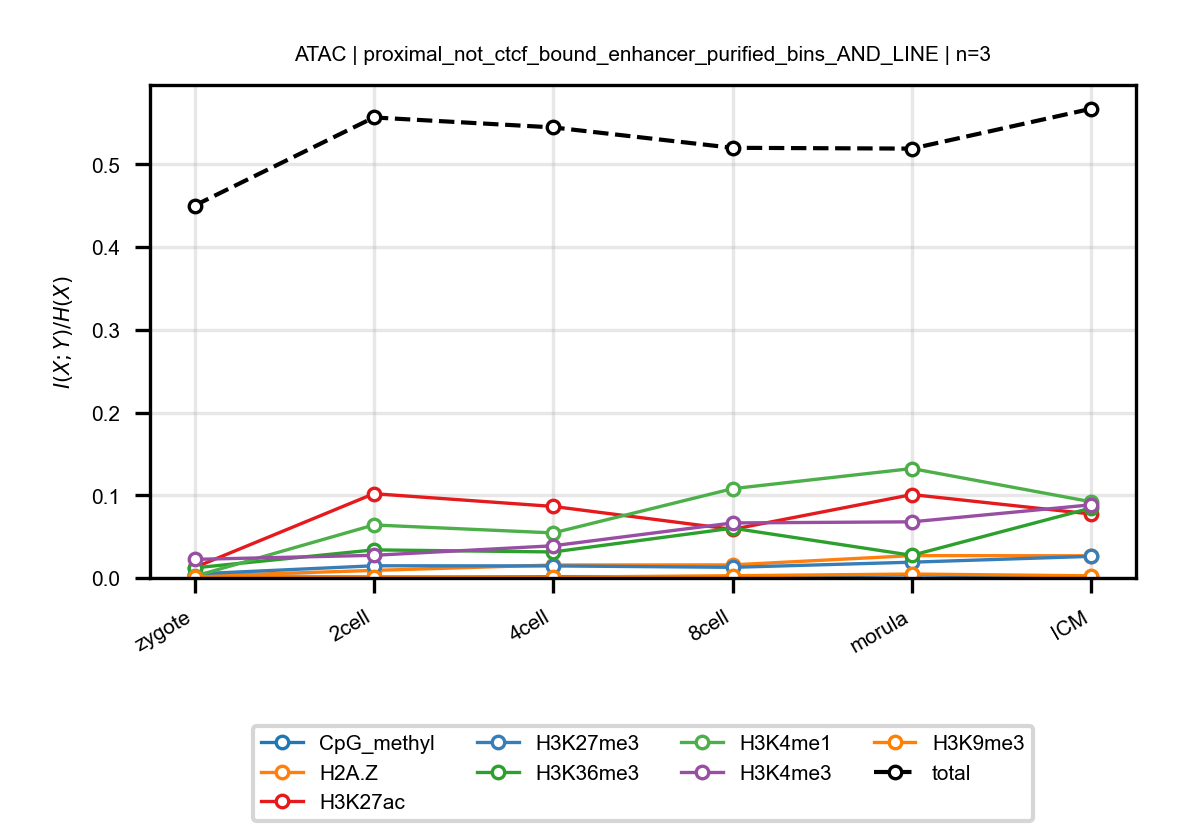

The data file committed next to this chart (first rows):
anchor, target, n_bins, stage, block, normalized_mi
ATAC, CpG_methyl, 3, zygote, proximal_not_ctcf_bound_enhancer_purifie…, 0.003933
ATAC, CpG_methyl, 3, 2cell, proximal_not_ctcf_bound_enhancer_purifie…, 0.0005993
ATAC, CpG_methyl, 3, 4cell, proximal_not_ctcf_bound_enhancer_purifie…, 0.001607
ATAC, CpG_methyl, 3, 8cell, proximal_not_ctcf_bound_enhancer_purifie…, 0.00159
ATAC, CpG_methyl, 3, morula, proximal_not_ctcf_bound_enhancer_purifie…, 0.003811
ATAC, CpG_methyl, 3, ICM, proximal_not_ctcf_bound_enhancer_purifie…, 0.0008667
ATAC, H2A.Z, 3, zygote, proximal_not_ctcf_bound_enhancer_purifie…, 0.00226
ATAC, H2A.Z, 3, 2cell, proximal_not_ctcf_bound_enhancer_purifie…, 0.009137
ATAC, H2A.Z, 3, 4cell, proximal_not_ctcf_bound_enhancer_purifie…, 0.01569
ATAC, H2A.Z, 3, 8cell, proximal_not_ctcf_bound_enhancer_purifie…, 0.01582
ATAC, H2A.Z, 3, morula, proximal_not_ctcf_bound_enhancer_purifie…, 0.02705
ATAC, H2A.Z, 3, ICM, proximal_not_ctcf_bound_enhancer_purifie…, 0.02681
ATAC, H3K27ac, 3, zygote, proximal_not_ctcf_bound_enhancer_purifie…, 0.01259
ATAC, H3K27ac, 3, 2cell, proximal_not_ctcf_bound_enhancer_purifie…, 0.1019
ATAC, H3K27ac, 3, 4cell, proximal_not_ctcf_bound_enhancer_purifie…, 0.08647
ATAC, H3K27ac, 3, 8cell, proximal_not_ctcf_bound_enhancer_purifie…, 0.05876
ATAC, H3K27ac, 3, morula, proximal_not_ctcf_bound_enhancer_purifie…, 0.1008
ATAC, H3K27ac, 3, ICM, proximal_not_ctcf_bound_enhancer_purifie…, 0.07732
ATAC, H3K27me3, 3, zygote, proximal_not_ctcf_bound_enhancer_purifie…, 0.004829
ATAC, H3K27me3, 3, 2cell, proximal_not_ctcf_bound_enhancer_purifie…, 0.01474
ATAC, H3K27me3, 3, 4cell, proximal_not_ctcf_bound_enhancer_purifie…, 0.01457
ATAC, H3K27me3, 3, 8cell, proximal_not_ctcf_bound_enhancer_purifie…, 0.01286
ATAC, H3K27me3, 3, morula, proximal_not_ctcf_bound_enhancer_purifie…, 0.01909
ATAC, H3K27me3, 3, ICM, proximal_not_ctcf_bound_enhancer_purifie…, 0.02616
ATAC, H3K36me3, 3, zygote, proximal_not_ctcf_bound_enhancer_purifie…, 0.01219
ATAC, H3K36me3, 3, 2cell, proximal_not_ctcf_bound_enhancer_purifie…, 0.03396
ATAC, H3K36me3, 3, 4cell, proximal_not_ctcf_bound_enhancer_purifie…, 0.03146
ATAC, H3K36me3, 3, 8cell, proximal_not_ctcf_bound_enhancer_purifie…, 0.06023
ATAC, H3K36me3, 3, morula, proximal_not_ctcf_bound_enhancer_purifie…, 0.02735
ATAC, H3K36me3, 3, ICM, proximal_not_ctcf_bound_enhancer_purifie…, 0.08458
ATAC, H3K4me1, 3, zygote, proximal_not_ctcf_bound_enhancer_purifie…, 0.00207
ATAC, H3K4me1, 3, 2cell, proximal_not_ctcf_bound_enhancer_purifie…, 0.0641
ATAC, H3K4me1, 3, 4cell, proximal_not_ctcf_bound_enhancer_purifie…, 0.05446
ATAC, H3K4me1, 3, 8cell, proximal_not_ctcf_bound_enhancer_purifie…, 0.108
ATAC, H3K4me1, 3, morula, proximal_not_ctcf_bound_enhancer_purifie…, 0.1323
ATAC, H3K4me1, 3, ICM, proximal_not_ctcf_bound_enhancer_purifie…, 0.09208
ATAC, H3K4me3, 3, zygote, proximal_not_ctcf_bound_enhancer_purifie…, 0.02248
ATAC, H3K4me3, 3, 2cell, proximal_not_ctcf_bound_enhancer_purifie…, 0.02739
ATAC, H3K4me3, 3, 4cell, proximal_not_ctcf_bound_enhancer_purifie…, 0.03894
ATAC, H3K4me3, 3, 8cell, proximal_not_ctcf_bound_enhancer_purifie…, 0.06653
ATAC, H3K4me3, 3, morula, proximal_not_ctcf_bound_enhancer_purifie…, 0.06787
ATAC, H3K4me3, 3, ICM, proximal_not_ctcf_bound_enhancer_purifie…, 0.08846
ATAC, H3K9me3, 3, zygote, proximal_not_ctcf_bound_enhancer_purifie…, 0.001707
ATAC, H3K9me3, 3, 2cell, proximal_not_ctcf_bound_enhancer_purifie…, 0.001482
ATAC, H3K9me3, 3, 4cell, proximal_not_ctcf_bound_enhancer_purifie…, 0.0009707
ATAC, H3K9me3, 3, 8cell, proximal_not_ctcf_bound_enhancer_purifie…, 0.002709
ATAC, H3K9me3, 3, morula, proximal_not_ctcf_bound_enhancer_purifie…, 0.004742
ATAC, H3K9me3, 3, ICM, proximal_not_ctcf_bound_enhancer_purifie…, 0.00259
ATAC, total, 3, zygote, proximal_not_ctcf_bound_enhancer_purifie…, 0.4502
ATAC, total, 3, 2cell, proximal_not_ctcf_bound_enhancer_purifie…, 0.5567
ATAC, total, 3, 4cell, proximal_not_ctcf_bound_enhancer_purifie…, 0.5447
ATAC, total, 3, 8cell, proximal_not_ctcf_bound_enhancer_purifie…, 0.52
ATAC, total, 3, morula, proximal_not_ctcf_bound_enhancer_purifie…, 0.5191
ATAC, total, 3, ICM, proximal_not_ctcf_bound_enhancer_purifie…, 0.5672
